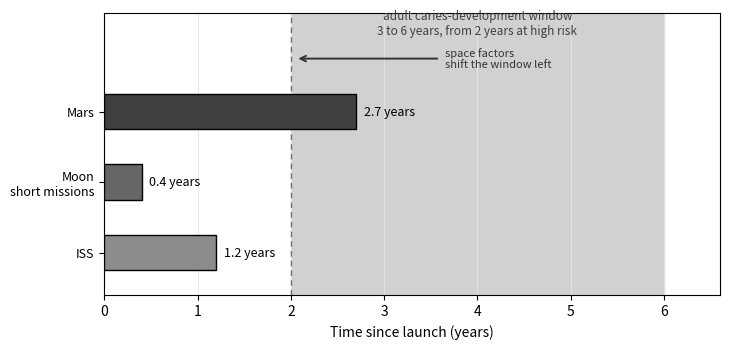

The script that saved this image:
# -*- coding: utf-8 -*-
"""
Figura 2. Urwana miarka, czas trwania misji wobec okna rozwoju prochnicy.
Pokazuje, ze ISS konczy sie zanim okno prochnicy sie zaczyna, a Mars w nie wchodzi.
Tworzy figura_urwana_miarka.png oraz .pdf.
"""
import matplotlib
matplotlib.use("Agg")
matplotlib.rcParams['pdf.fonttype']=42
matplotlib.rcParams['ps.fonttype']=42
import matplotlib.pyplot as plt
from matplotlib.patches import Patch

fig = None
ax = None

def rysuj():
    global fig, ax
    fig, ax = plt.subplots(figsize=(7.4, 3.6))

    # okno rozwoju prochnicy u doroslego, 3 do 6 lat, od 2 przy wysokim ryzyku
    ax.axvspan(2, 6, color="0.82", zorder=0)
    ax.axvline(2, color="0.45", linestyle=(0, (4, 3)), linewidth=1.0, zorder=1)
    ax.text(4.0, 3.05, "adult caries-development window\n3 to 6 years, from 2 years at high risk",
            ha="center", va="bottom", fontsize=8.5, color="0.25")

    # slupki czasu misji
    misje = [("ISS", 1.2, "0.55"), ("Moon\nshort missions", 0.4, "0.4"), ("Mars", 2.7, "0.25")]
    y = [0, 1, 2]
    for (nazwa, dlug, kolor), yy in zip(misje, y):
        ax.barh(yy, dlug, height=0.5, color=kolor, edgecolor="black", zorder=3)
        ax.text(dlug + 0.08, yy, f"{dlug:g} years",
                va="center", ha="left", fontsize=9)

    # strzalka, czynniki kosmiczne przesuwaja okno w lewo
    ax.annotate("", xy=(2.05, 2.75), xytext=(3.6, 2.75),
                arrowprops=dict(arrowstyle="->", color="0.2", linewidth=1.4))
    ax.text(3.65, 2.75, "space factors\nshift the window left",
            va="center", ha="left", fontsize=8, color="0.2")

    ax.set_yticks(y)
    ax.set_yticklabels([m[0] for m in misje], fontsize=9)
    ax.set_xlabel("Time since launch (years)")
    ax.set_xlim(0, 6.6)
    ax.set_ylim(-0.6, 3.4)
    ax.set_axisbelow(True)
    ax.grid(True, axis="x", color="0.9", linewidth=0.6)

    fig.tight_layout()
    fig.savefig("figura_urwana_miarka.png", dpi=200)
    fig.savefig("figura_urwana_miarka.pdf")

if __name__ == "__main__":
    rysuj()
    print("Zapisano figure urwanej miarki.")
    print("Kontrola. ISS konczy sie na 1.2, okno prochnicy zaczyna od 2, wiec ISS nie dociera do okna.")
    print("Mars konczy sie na 2.7, wchodzi w okno 2 do 6, a strzalka przesuwa je w lewo.")
